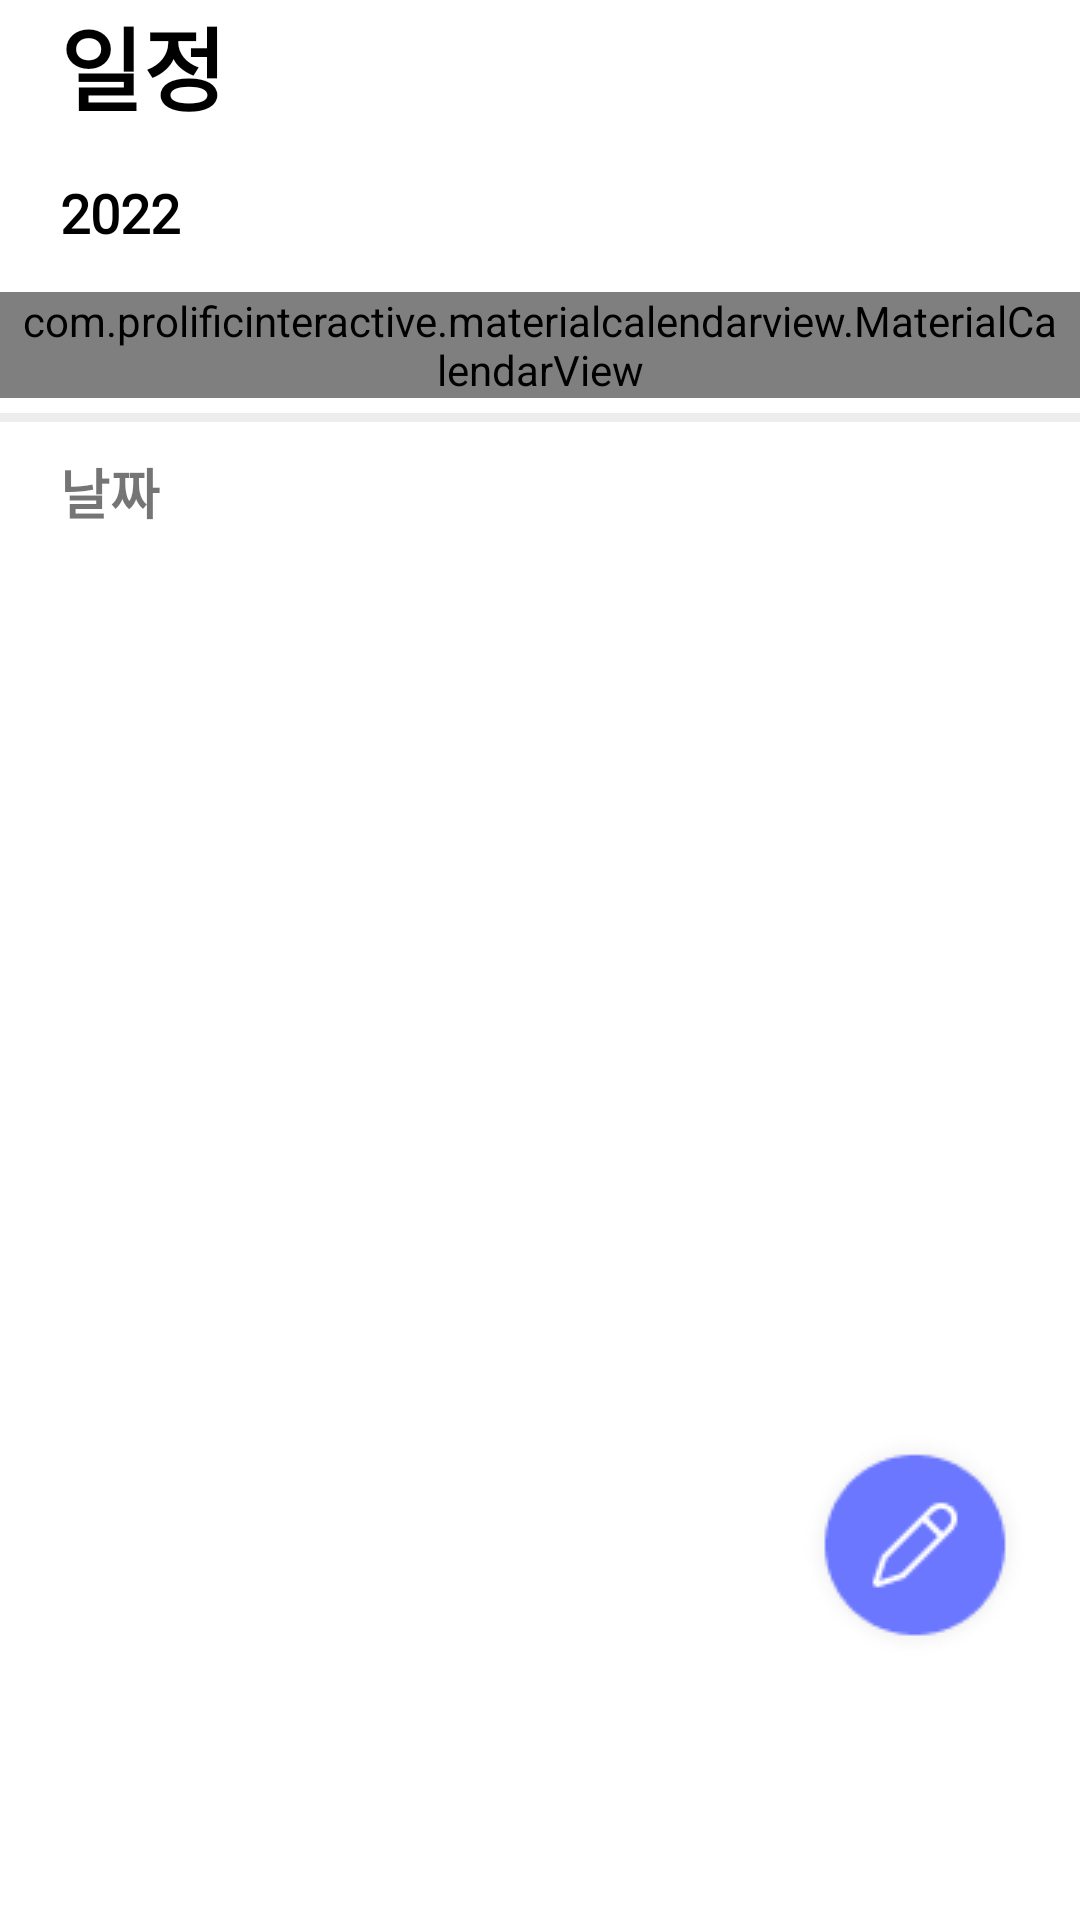

Android layout source for this screen:
<!-- AndroidManifest.xml: application theme Theme.SonagiBookapp -->
<!-- res/layout/fragment_schedule.xml -->
<?xml version="1.0" encoding="utf-8"?>
<androidx.constraintlayout.widget.ConstraintLayout xmlns:android="http://schemas.android.com/apk/res/android"
    xmlns:tools="http://schemas.android.com/tools"
    android:layout_width="match_parent"
    android:layout_height="match_parent"
    xmlns:app="http://schemas.android.com/apk/res-auto"

    android:layout_marginTop="50dp"
    tools:context=".schedule.ScheduleFragment">

    <TextView
        android:layout_width="wrap_content"
        android:layout_height="wrap_content"
        app:layout_constraintTop_toTopOf="parent"
        app:layout_constraintStart_toStartOf="parent"
        android:layout_marginStart="20dp"
        android:id="@+id/scheduleTopTitle"
        android:text="일정"
        android:textColor="@color/black"
        android:textSize="30dp"
        android:textFontWeight="700"
        android:fontFamily="@font/bold"
        android:includeFontPadding="false"/>

    <TextView
        android:layout_width="wrap_content"
        android:layout_height="wrap_content"
        android:text="2022"
        android:textColor="@color/black"
        android:textSize="18dp"
        android:textFontWeight="700"
        android:fontFamily="@font/bold"
        android:includeFontPadding="false"
        android:id="@+id/scheduleCalenderHeader"
        app:layout_constraintTop_toBottomOf="@id/scheduleTopTitle"
        app:layout_constraintStart_toStartOf="parent"
        android:layout_marginStart="20dp"
        android:layout_marginTop="18dp"/>



    <com.prolificinteractive.materialcalendarview.MaterialCalendarView
        app:layout_constraintTop_toBottomOf="@id/scheduleCalenderHeader"
        android:layout_marginTop="15dp"
        android:paddingHorizontal="7dp"
        app:layout_constraintStart_toStartOf="parent"
        android:layout_width="wrap_content"
        android:layout_height="wrap_content"
        android:id="@+id/scheduleCalender"
        app:mcv_selectionColor="#C4C9FF"
        app:mcv_leftArrowMask="@drawable/schedule_left"
        app:mcv_rightArrowMask="@drawable/schedule_right"
        app:mcv_showOtherDates="all"/>


    <LinearLayout
        android:layout_width="match_parent"
        android:layout_height="3dp"
        android:layout_marginVertical="5dp"
        android:id="@+id/scheduleLine"
        app:layout_constraintTop_toBottomOf="@id/scheduleCalender"
        android:background="#EDEDED"
        tools:ignore="Orientation" />


    <TextView
        android:paddingHorizontal="20dp"
        android:layout_width="wrap_content"
        android:layout_height="wrap_content"
        app:layout_constraintTop_toBottomOf="@id/scheduleLine"
        android:text="날짜"
        android:id="@+id/scheduleDetailTitle"
        android:layout_marginTop="10dp"
        android:fontFamily="@font/medium"
        android:textFontWeight="700"
        android:textSize="18dp"
        android:includeFontPadding="false"
        app:layout_constraintStart_toStartOf="parent"/>

    <androidx.recyclerview.widget.RecyclerView
        android:paddingHorizontal="20dp"
        android:layout_width="match_parent"
        android:layout_height="wrap_content"
        android:id="@+id/scheduleDetailList"
        app:layout_constraintTop_toBottomOf="@id/scheduleDetailTitle"
        />

    <ImageView
        android:id="@+id/scheduleAddBtn"
        android:layout_width="wrap_content"
        android:layout_height="wrap_content"
        android:src="@drawable/noticeeditbtn"
        app:layout_constraintEnd_toEndOf="parent"
        app:layout_constraintBottom_toBottomOf="parent"
        android:layout_marginEnd="15dp"
        android:layout_marginBottom="85dp"/>

</androidx.constraintlayout.widget.ConstraintLayout>
<!-- resources referenced by this layout -->
<resources>
  <color name="black">#FF000000</color>
  <!-- drawable noticeeditbtn: png bitmap (drawable, 3017 bytes) -->
  <!-- drawable schedule_left: png bitmap (drawable-v24, 425 bytes) -->
  <!-- drawable schedule_right: png bitmap (drawable, 427 bytes) -->
  <style name="Theme.SonagiBookapp" parent="Theme.MaterialComponents.DayNight.NoActionBar">
          
          <item name="colorPrimary">@color/purple_500</item>
          <item name="colorPrimaryVariant">#FFFFFF</item>
          <item name="colorOnPrimary">@color/white</item>
          
          <item name="colorSecondary">@color/teal_200</item>
          <item name="colorSecondaryVariant">@color/teal_700</item>
          <item name="colorOnSecondary">@color/black</item>
          <item name="android:windowTranslucentStatus">true</item>
  
          
      </style>
  <color name="purple_500">#FF6200EE</color>
  <color name="white">#FFFFFFFF</color>
  <color name="teal_200">#FF03DAC5</color>
  <color name="teal_700">#FF018786</color>
</resources>
